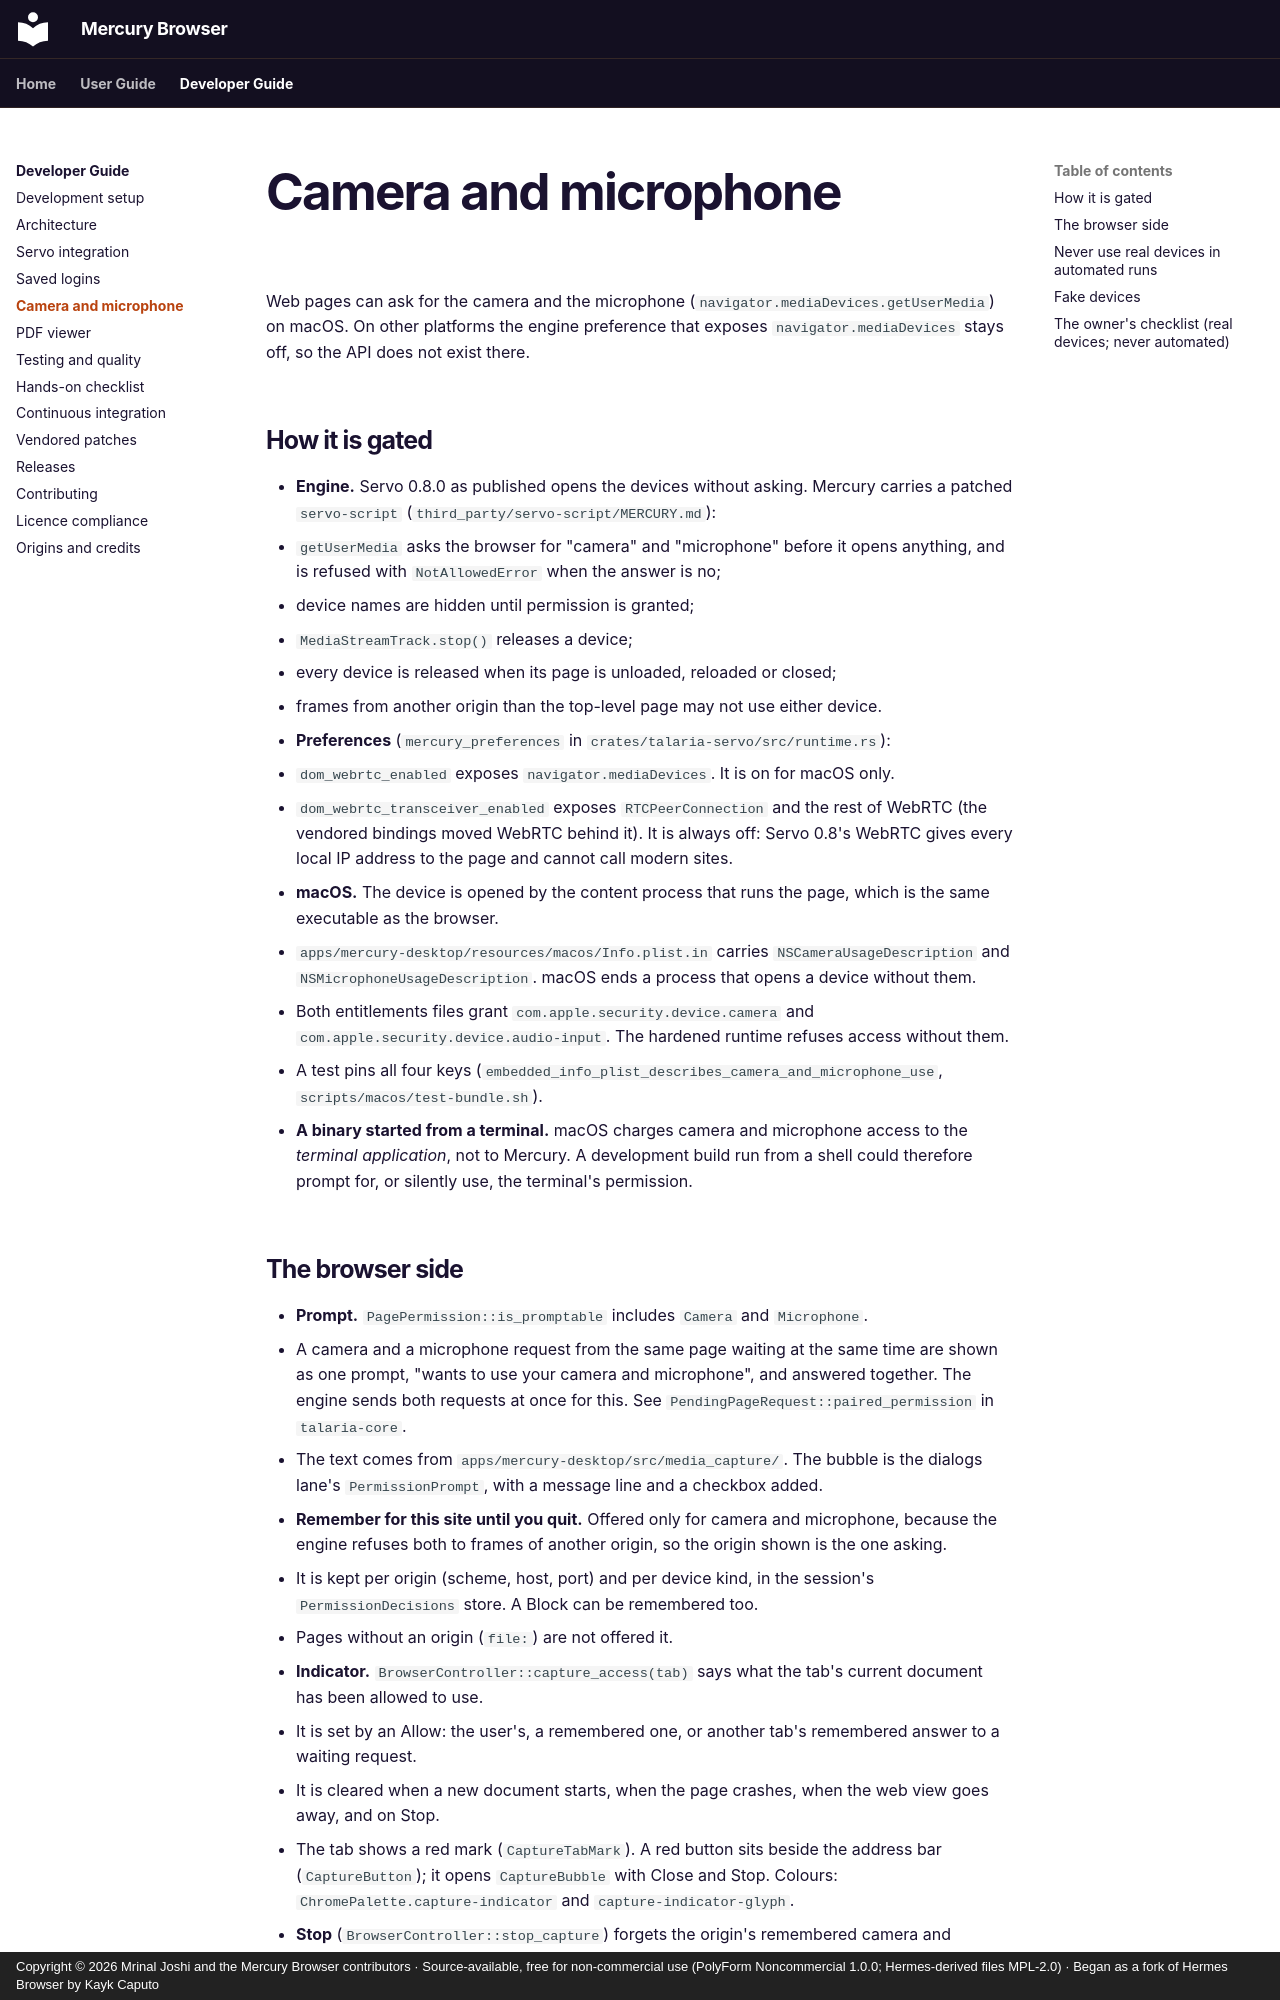

repository: thepigdestroyer/mercury-browser · page: developer-guide/media-capture/index.html · generator: mkdocs · copyright: Copyright © 2026 Mrinal Joshi and the Mercury Browser contributors · Source-available, free for non-commercial use (PolyForm Noncommercial 1.0.0; Hermes-derived files MPL-2.0) · Began as a fork of Hermes Browser by Kayk Caputo

---
title: Camera and microphone
description: How web pages get the camera and microphone in Mercury Browser, and how to test it with fake devices only.
---

# Camera and microphone

Web pages can ask for the camera and the microphone (`navigator.mediaDevices.getUserMedia`) on macOS. On other platforms the engine preference that exposes `navigator.mediaDevices` stays off, so the API does not exist there.

## How it is gated

- **Engine.** Servo 0.8.0 as published opens the devices without asking. Mercury carries a patched `servo-script` (`third_party/servo-script/MERCURY.md`):
  - `getUserMedia` asks the browser for "camera" and "microphone" before it opens anything, and is refused with `NotAllowedError` when the answer is no;
  - device names are hidden until permission is granted;
  - `MediaStreamTrack.stop()` releases a device;
  - every device is released when its page is unloaded, reloaded or closed;
  - frames from another origin than the top-level page may not use either device.
- **Preferences** (`mercury_preferences` in `crates/talaria-servo/src/runtime.rs`):
  - `dom_webrtc_enabled` exposes `navigator.mediaDevices`. It is on for macOS only.
  - `dom_webrtc_transceiver_enabled` exposes `RTCPeerConnection` and the rest of WebRTC (the vendored bindings moved WebRTC behind it). It is always off: Servo 0.8's WebRTC gives every local IP address to the page and cannot call modern sites.
- **macOS.** The device is opened by the content process that runs the page, which is the same executable as the browser.
  - `apps/mercury-desktop/resources/macos/Info.plist.in` carries `NSCameraUsageDescription` and `NSMicrophoneUsageDescription`. macOS ends a process that opens a device without them.
  - Both entitlements files grant `com.apple.security.device.camera` and `com.apple.security.device.audio-input`. The hardened runtime refuses access without them.
  - A test pins all four keys (`embedded_info_plist_describes_camera_and_microphone_use`, `scripts/macos/test-bundle.sh`).
- **A binary started from a terminal.** macOS charges camera and microphone access to the *terminal application*, not to Mercury. A development build run from a shell could therefore prompt for, or silently use, the terminal's permission.
